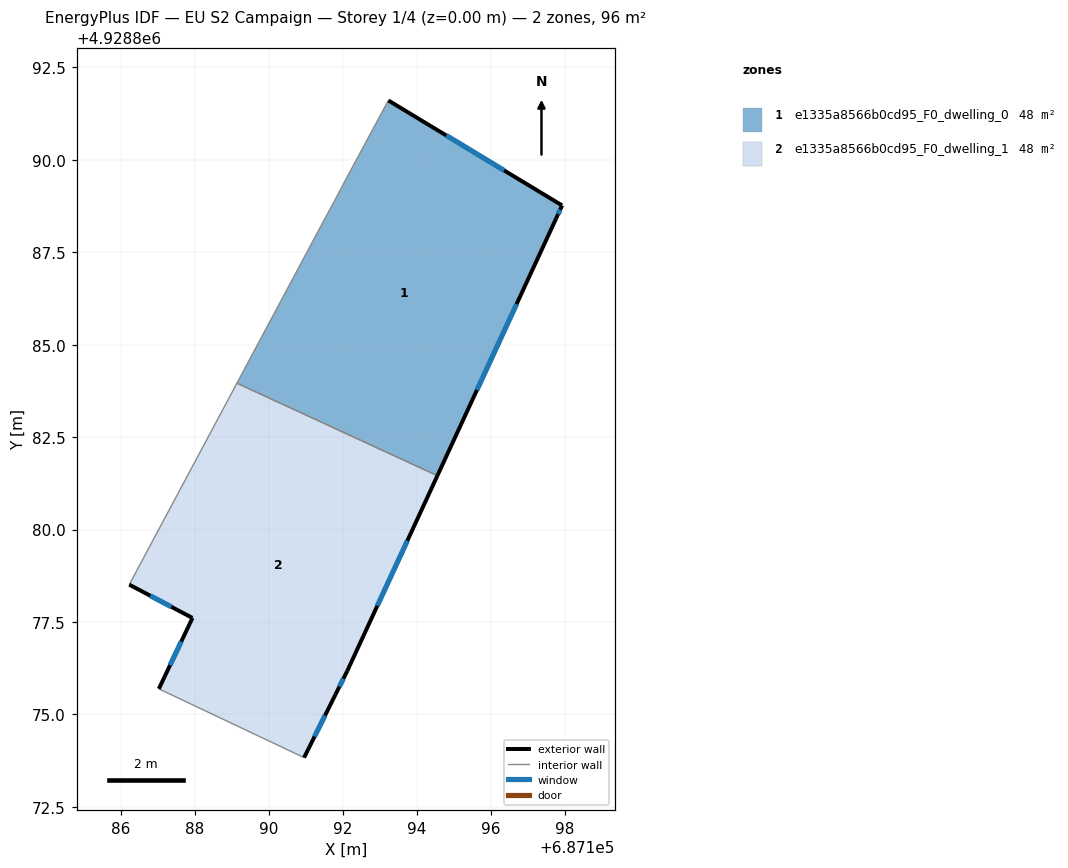
=== STOREY PLAN SPEC (per zone: floor XY polygon, exterior-wall plan segments, windows/doors) ===
zone 1: e1335a8566b0cd95_F0_dwelling_0  (47.9 m²)
  floor: (687194.56, 4928881.46) (687197.77, 4928888.42) (687197.93, 4928888.77) (687193.23, 4928891.61) (687192.20, 4928889.70) (687191.75, 4928888.85) (687191.42, 4928888.24) (687189.14, 4928883.96)
  exterior wall: (687193.23, 4928891.61) – (687197.93, 4928888.77)  [5.5 m]
    window: (687194.80, 4928890.66) – (687196.37, 4928889.71)  [1.8 m²]
  exterior wall: (687197.93, 4928888.77) – (687197.77, 4928888.42)  [0.4 m]
    window: (687197.88, 4928888.65) – (687197.83, 4928888.53)  [0.1 m²]
  exterior wall: (687197.77, 4928888.42) – (687194.56, 4928881.46)  [7.7 m]
    window: (687196.70, 4928886.10) – (687195.63, 4928883.78)  [2.6 m²]
  interior walls: 5
zone 2: e1335a8566b0cd95_F0_dwelling_1  (47.9 m²)
  floor: (687191.80, 4928875.54) (687192.12, 4928876.18) (687194.56, 4928881.46) (687189.14, 4928883.96) (687186.22, 4928878.51) (687187.93, 4928877.61) (687187.02, 4928875.69) (687190.95, 4928873.83)
  exterior wall: (687194.56, 4928881.46) – (687192.12, 4928876.18)  [5.8 m]
    window: (687193.75, 4928879.70) – (687192.94, 4928877.94)  [1.9 m²]
  exterior wall: (687192.12, 4928876.18) – (687191.80, 4928875.54)  [0.7 m]
    window: (687192.02, 4928875.96) – (687191.91, 4928875.75)  [0.2 m²]
  exterior wall: (687191.80, 4928875.54) – (687190.95, 4928873.83)  [1.9 m]
    window: (687191.52, 4928874.97) – (687191.24, 4928874.40)  [0.6 m²]
  exterior wall: (687187.02, 4928875.69) – (687187.93, 4928877.61)  [2.1 m]
    window: (687187.33, 4928876.33) – (687187.63, 4928876.97)  [0.7 m²]
  exterior wall: (687187.93, 4928877.61) – (687186.22, 4928878.51)  [1.9 m]
    window: (687187.36, 4928877.91) – (687186.79, 4928878.21)  [0.6 m²]
  interior walls: 3

=== DERIVED (storey summary) ===
Building: EU S2 Campaign
Storey: 1 of 4  (floor level z = 0.00 m)
Storey gross floor area: 95.7 m²
Zones on this storey: 2
  - e1335a8566b0cd95_F0_dwelling_0: floor 47.9 m²; exterior wall 13.5 m (40.6 m²); 3 window(s) 4.5 m²; WWR 11.1%
  - e1335a8566b0cd95_F0_dwelling_1: floor 47.9 m²; exterior wall 12.5 m (37.5 m²); 5 window(s) 4.2 m²; WWR 11.1%
Zone adjacency (shared interzone walls):
  - e1335a8566b0cd95_F0_dwelling_0 ↔ e1335a8566b0cd95_F0_dwelling_1